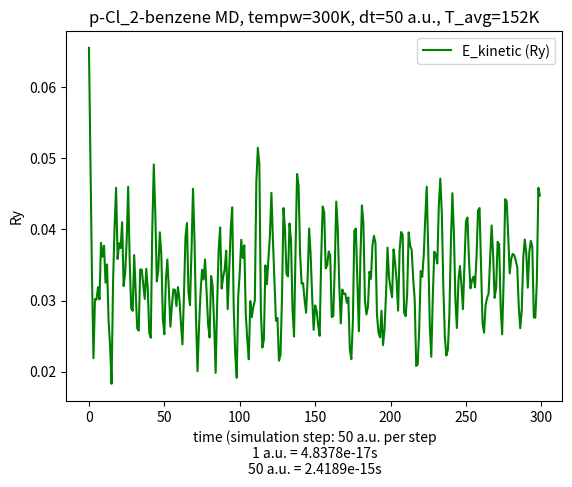

Python code for this plot:
#!/usr/bin/env python3

import matplotlib.pyplot as plt
import numpy as np
import sys

# pw.x options
################
# ion initial kick temp = 300K
# dt = 50 a.u. (Ry) = 50*4.8378e-17 s 
# N_step = 300
#
#
#
# basic data
#################
# Ekins = [ ... ]
# Etots = [ ... ]
# temperatures = [ ... ]
#
#
#
# derived lists
#################
# Epots = [ Etots[i] - Ekins[i] for i in range(len(Ekins)) ] 
# norm_Etots = [ thing/Etots[0] for thing in Etots ]
# diff_Etots = [ thing - Etots[0] for thing in Etots ]
# average_temp = get_mean(temperatures)
# inds = range(len(Ekins))

dt=50
ry_atomic_time=4.8378e-17 #seconds per a.u.
timestep_SI = dt*ry_atomic_time
tempw=300

def get_mean(li):
  summe = 0
  for item in li:
    summe += item
  return int(summe/len(li))

def main():
  #plt.scatter(inds, Ekins, color='b', marker='s', s=65, label='Kinetic Energy (Ry)')
  plt.plot(inds, Ekins, color='g', label='E_kinetic (Ry)')
  #plt.plot(inds, norm_Etots, color='r', label='E_total[t]/(-548.00599230 Ry)')
  #plt.plot(inds, diff_Etots, color='k', label='E_total[t] - E_total[0] = E_total[t] + 548.00599230 Ry')


  #plt.scatter(ecut, etas_pbe_n,  color='g', marker='o', s=65, label='GGA: Cl.pbe-n-kjpaw_psl.1.0.0.UPF')
  #plt.scatter(ecut, etas_pz_nl,  color='r', marker='^', s=65, label='LDA: Cl.pz-nl-kjpaw_psl.1.0.0.UPF')
  #plt.scatter(ecut, etas_pz_n,   color='k', marker='<', s=65, label='LDA: Cl.pz-n-kjpaw_psl.1.0.0.UPF')
  #plt.plot(ecut, etas)

  plt.title("p-Cl_2-benzene MD, tempw={}K, dt={} a.u., T_avg={}K".format(tempw, dt, get_mean(temperatures)))
  plt.ylabel("Ry")
  plt.xlabel("time (simulation step: {} a.u. per step\n1 a.u. = {}s\n{} a.u. = {}s".format(dt, ry_atomic_time, dt,  timestep_SI))


  print(average_temp)
  plt.legend(loc=1)

  #plt.ylim(ymin=-547.5)

  plt.show()  




Etots = [-548.00599230,
-548.00136685,
-548.00312426,
-547.99943022,
-548.00456364,
-548.00128616,
-548.00373166,
-548.00007385,
-548.00436835,
-548.00096796,
-548.00392507,
-547.99989506,
-548.00415364,
-548.00074078,
-548.00359912,
-547.99856354,
-548.00364486,
-548.00098736,
-548.00422131,
-547.99879558,
-548.00287925,
-548.00017396,
-548.00364455,
-547.99885666,
-548.00192867,
-548.00000673,
-548.00359152,
-547.99945049,
-548.00103679,
-547.99946698,
-548.00276705,
-547.99978019,
-548.00062620,
-547.99925696,
-548.00195855,
-547.99992110,
-548.00063750,
-547.99916694,
-548.00151632,
-548.00017798,
-548.00001182,
-547.99841914,
-548.00106479,
-548.00140830,
-548.00025229,
-547.99896497,
-548.00003649,
-548.00106322,
-548.00056133,
-547.99945731,
-547.99949061,
-548.00116171,
-548.00072732,
-548.00036794,
-547.99969232,
-548.00126300,
-548.00050035,
-548.00090488,
-548.00005918,
-548.00192603,
-548.00072612,
-548.00108123,
-547.99999767,
-548.00166869,
-548.00120379,
-548.00236293,
-548.00026696,
-548.00139402,
-548.00089662,
-548.00310830,
-548.00121411,
-548.00206955,
-548.00011327,
-548.00236893,
-548.00133560,
-548.00296030,
-548.00097804,
-548.00319588,
-548.00120501,
-548.00265154,
-548.00058491,
-548.00377381,
-548.00151830,
-548.00325992,
-548.00023209,
-548.00347279,
-548.00150412,
-548.00413454,
-548.00077619,
-548.00355875,
-548.00106062,
-548.00440310,
-548.00047899,
-548.00372866,
-548.00141421,
-548.00470391,
-548.00084442,
-548.00366116,
-548.00000396,
-548.00403043,
-548.00131872,
-548.00437007,
-548.00066529,
-548.00409711,
-548.00077222,
-548.00374400,
-548.00008689,
-548.00378246,
-548.00065807,
-548.00372432,
-547.99926303,
-548.00351360,
-548.00101374,
-548.00471338,
-547.99885819,
-548.00179444,
-547.99947625,
-548.00380516,
-547.99952456,
-548.00172966,
-547.99974633,
-548.00294867,
-548.00000609,
-548.00129044,
-547.99926014,
-548.00222762,
-547.99975461,
-548.00047819,
-547.99926875,
-548.00250417,
-548.00054833,
-548.00029258,
-547.99906806,
-548.00157683,
-548.00111822,
-548.00022173,
-547.99857993,
-548.00069943,
-548.00155979,
-548.00121992,
-547.99950046,
-547.99996149,
-548.00107644,
-548.00067415,
-547.99983046,
-547.99974649,
-548.00205339,
-548.00079196,
-548.00071595,
-547.99933209,
-548.00184660,
-548.00105640,
-548.00119884,
-547.99908680,
-548.00206414,
-548.00181489,
-548.00205403,
-547.99949407,
-548.00162280,
-548.00135566,
-548.00243095,
-547.99961257,
-548.00124594,
-548.00106183,
-548.00289529,
-548.00067642,
-548.00149999,
-548.00040659,
-548.00275905,
-548.00033159,
-548.00177844,
-548.00101366,
-548.00301966,
-547.99997044,
-548.00119334,
-548.00049374,
-548.00330505,
-548.00110615,
-548.00166278,
-547.99971857,
-548.00276809,
-548.00143764,
-548.00220522,
-548.00030490,
-548.00235646,
-548.00048182,
-548.00230235,
-548.00046220,
-548.00291812,
-548.00102493,
-548.00257201,
-548.00027609,
-548.00281027,
-548.00072420,
-548.00280333,
-548.00029140,
-548.00274425,
-548.00124370,
-548.00302444,
-548.00069512,
-548.00317149,
-548.00077319,
-548.00303531,
-548.00104481,
-548.00346990,
-548.00047832,
-548.00315460,
-548.00117423,
-548.00408816,
-548.00070891,
-548.00244822,
-548.00054897,
-548.00384838,
-548.00144252,
-548.00289836,
-548.00093653,
-548.00332179,
-548.00099455,
-548.00231486,
-548.00083147,
-548.00319163,
-548.00148501,
-548.00239499,
-548.00118353,
-548.00318623,
-548.00178230,
-548.00203744,
-548.00010589,
-548.00200103,
-548.00231368,
-548.00244409,
-548.00039607,
-548.00183185,
-548.00216575,
-548.00243836,
-548.00099739,
-548.00067943,
-548.00124038,
-548.00160497,
-548.00082456,
-548.00074190,
-548.00226095,
-548.00193903,
-548.00092357,
-547.99930086,
-548.00159292,
-548.00179959,
-548.00148393,
-547.99917965,
-548.00104425,
-548.00181997,
-548.00153828,
-547.99967088,
-548.00010802,
-548.00131263,
-548.00107992,
-547.99898451,
-547.99997860,
-548.00141455,
-548.00125170,
-547.99908654,
-547.99927885,
-548.00022672,
-548.00062856,
-547.99884018,
-547.99897150,
-548.00045070,
-548.00055222,
-547.99836691,
-547.99816419,
-547.99958307,
-548.00005845,
-547.99841347,
-547.99784590,
-547.99880011,
-547.99833389,
-547.99800240,
-547.99759040,
-547.99924931,
-547.99695974,
-547.99622356,
-547.99642705,
-547.99823197,
-547.99689482,
-547.99553079,
-547.99514050,
-547.99719387,
-547.99587416,
-547.99442766,
-547.99449251,
-547.99747041,
-547.99364224,
-547.99251035,
-547.99222489,
-547.99703055,
-547.99125230,
-547.98829092,
-547.98807580,
-547.99527675,
-547.98617671]

Ekins = [0.06555308,
0.05006031,
0.03354811,
0.02188160,
0.03021930,
0.03011863,
0.03188122,
0.03016027,
0.03810736,
0.03615166,
0.03769477,
0.03250093,
0.03507613,
0.02722836,
0.02365507,
0.01829070,
0.03267614,
0.04038727,
0.04585826,
0.03584327,
0.03804918,
0.03737341,
0.04101630,
0.03202451,
0.03381345,
0.03831263,
0.04600496,
0.03577125,
0.02888933,
0.02853609,
0.03639669,
0.03112063,
0.02607562,
0.02577404,
0.03438950,
0.03434332,
0.03231980,
0.03022363,
0.03446732,
0.03166698,
0.02543796,
0.02476320,
0.04003397,
0.04914085,
0.04223472,
0.03268916,
0.03428664,
0.03959923,
0.03642159,
0.02739191,
0.02524835,
0.03289708,
0.03576642,
0.03153582,
0.02631513,
0.02928060,
0.03157060,
0.03150480,
0.02921923,
0.03189618,
0.03017283,
0.02682721,
0.02382254,
0.03077375,
0.03889992,
0.04089667,
0.03111893,
0.02935056,
0.03693774,
0.04572479,
0.03849292,
0.02738915,
0.02006046,
0.02635276,
0.03114370,
0.03432098,
0.03296054,
0.03577880,
0.03114918,
0.02670165,
0.02480137,
0.03344961,
0.03210864,
0.02680899,
0.01981980,
0.02946444,
0.03706866,
0.04027691,
0.03168618,
0.03331237,
0.03437791,
0.03700126,
0.02878527,
0.03419228,
0.04004092,
0.04311404,
0.02891916,
0.02243732,
0.01912400,
0.03062868,
0.03395157,
0.03854572,
0.03599580,
0.03776151,
0.02808946,
0.02449332,
0.02173580,
0.02992052,
0.02766812,
0.02911551,
0.02999022,
0.04671112,
0.05149578,
0.04912636,
0.02850122,
0.02338502,
0.02449369,
0.03494826,
0.03227806,
0.03586547,
0.03909944,
0.04515245,
0.03851856,
0.03293948,
0.02715271,
0.02754636,
0.02153174,
0.02234614,
0.03028335,
0.04301324,
0.03996710,
0.03371541,
0.03338188,
0.04084504,
0.03841565,
0.02865305,
0.02493676,
0.03711769,
0.04779520,
0.04614102,
0.03664895,
0.03236894,
0.03245186,
0.03007620,
0.02827202,
0.03297030,
0.04013027,
0.03651847,
0.03060937,
0.02586785,
0.02932130,
0.02854531,
0.02645797,
0.02503758,
0.03603839,
0.04323046,
0.04242284,
0.03452416,
0.03497823,
0.03690079,
0.03631962,
0.02767962,
0.02781582,
0.03473115,
0.04392339,
0.04009825,
0.03205137,
0.02676995,
0.03155249,
0.03093394,
0.03097344,
0.02968620,
0.03042859,
0.02312737,
0.02176221,
0.02695489,
0.03986090,
0.04013176,
0.03253209,
0.02565813,
0.03601854,
0.04337811,
0.04079387,
0.03008774,
0.02803322,
0.02914603,
0.03404988,
0.03304756,
0.03775693,
0.03910842,
0.03806426,
0.02797524,
0.02548441,
0.02481978,
0.02855662,
0.02373301,
0.02593480,
0.03093071,
0.03744707,
0.03318058,
0.03171945,
0.03047398,
0.03719827,
0.03534864,
0.03281570,
0.02858370,
0.03706721,
0.03963854,
0.03926965,
0.02829528,
0.02779999,
0.03086789,
0.03959111,
0.03769223,
0.03716167,
0.03308069,
0.03016580,
0.02080803,
0.02098963,
0.02603647,
0.03414294,
0.03332223,
0.03632957,
0.04155428,
0.04601208,
0.03690094,
0.02656432,
0.02209276,
0.03045294,
0.03687299,
0.03640803,
0.03520738,
0.04339021,
0.04715538,
0.04219439,
0.03185174,
0.02485841,
0.02227092,
0.02308804,
0.02800876,
0.03815252,
0.04509659,
0.03946636,
0.03011165,
0.02614064,
0.03275636,
0.03485584,
0.03220486,
0.02879418,
0.03507602,
0.04118677,
0.04167830,
0.03566578,
0.03170957,
0.03284269,
0.03337379,
0.03185361,
0.03618190,
0.04267854,
0.04301507,
0.03478618,
0.02679051,
0.02548055,
0.02935336,
0.03036105,
0.03096912,
0.03581408,
0.04056287,
0.03650421,
0.03037573,
0.03176519,
0.03826076,
0.03789757,
0.02913384,
0.02524671,
0.03304549,
0.04426001,
0.04396726,
0.03915269,
0.03381473,
0.03585271,
0.03655248,
0.03638336,
0.03562045,
0.03471708,
0.02926514,
0.02610584,
0.02868354,
0.03600487,
0.03857977,
0.03663662,
0.03180889,
0.03683063,
0.03839605,
0.03754479,
0.02763740,
0.02757037,
0.03267310,
0.04586476,
0.04477010]

temperatures = [300.00000000,
229.09819224,
153.53103035,
100.13990904,
138.29694659,
137.83623704,
145.90263717,
138.02678421,
174.39621152,
165.44605015,
172.50802375,
148.73871298,
160.52395424,
124.60907095,
108.25611287,
83.70636614,
149.54053482,
184.83007968,
209.86777515,
164.03473853,
174.12993019,
171.03733907,
187.70880501,
146.55839019,
154.74536729,
175.33563081,
210.53913986,
163.70514074,
132.21042536,
130.59382739,
166.56741330,
142.42183692,
119.33360912,
117.95347769,
157.38162653,
157.17026673,
147.90977255,
138.31674003,
157.73775880,
144.92214561,
116.41539102,
113.32739257,
183.21321040,
224.89035428,
193.28484923,
149.60012900,
156.91088677,
181.22364670,
166.68139437,
125.35755793,
115.54765274,
150.55164267,
163.68303607,
144.32191006,
120.42970684,
134.00102019,
144.48110918,
144.17995477,
133.72016951,
145.97106919,
138.08427765,
122.77320850,
109.02254041,
140.83434677,
178.02331198,
187.16132058,
142.41405223,
134.32121598,
169.04351534,
209.25694083,
176.16069393,
125.34492154,
91.80558633,
120.60193981,
142.52742633,
157.06802621,
150.84206577,
163.73966082,
142.55248644,
122.19859094,
113.50209932,
153.08027100,
146.94337628,
122.68985034,
90.70422069,
134.84237723,
169.64265939,
184.32503986,
145.01001835,
152.45219807,
157.32856711,
169.33419421,
131.73419753,
156.47905207,
183.24502821,
197.30899872,
132.34692584,
102.68315597,
87.51993744,
140.17046029,
155.37747006,
176.40232395,
164.73275447,
172.81344207,
128.54985779,
112.09229358,
99.47267506,
136.92957938,
126.62162314,
133.24548439,
137.24858560,
213.77083135,
235.66754117,
224.82406248,
130.43422825,
107.02024501,
112.09400805,
159.93877322,
147.71874452,
164.13634253,
178.93640144,
206.63766642,
176.27803108,
150.74568638,
124.26287186,
126.06437616,
98.53879380,
102.26584490,
138.59007876,
196.84767142,
182.90721407,
154.29666968,
152.77031069,
186.92503663,
175.80709980,
131.12909548,
114.12170475,
169.86705544,
218.73204492,
211.16180996,
167.72189393,
148.13463942,
148.51414413,
137.64205533,
129.38531701,
150.88674424,
183.65394862,
167.12475246,
140.08207366,
118.38277877,
134.18728088,
130.63599793,
121.08343900,
114.58307834,
164.92770248,
197.84179274,
194.14574543,
157.99786829,
160.07592841,
168.87441865,
166.21469520,
126.67422485,
127.29754761,
158.94517523,
201.01292136,
183.50738676,
146.68131784,
122.51116253,
144.39819453,
141.56744848,
141.74822105,
135.85722266,
139.25472092,
105.84110253,
99.59353081,
123.35755470,
182.42116720,
183.66077055,
148.88130761,
117.42298979,
164.83681717,
198.51751956,
186.69087443,
137.69487716,
128.29247948,
133.38519456,
155.82738393,
151.24032696,
172.79246826,
178.97750430,
174.19895798,
128.02714447,
116.62797407,
113.58635756,
130.68775624,
108.61278987,
118.68918040,
141.55266115,
171.37444278,
151.84906855,
145.16230817,
139.46248799,
170.23579502,
161.77109725,
150.17923716,
130.81168569,
169.63600966,
181.40354913,
179.71535145,
129.49178269,
127.22510718,
141.26519811,
181.18651331,
172.49638322,
170.06832858,
151.39193020,
138.05211723,
95.22680414,
96.05789068,
119.15445341,
156.25326760,
152.49733359,
166.26022638,
190.17082451,
210.57170195,
168.87507641,
121.57014700,
101.10627577,
139.36619986,
168.74718049,
166.61933235,
161.12459397,
198.57285697,
215.80394213,
193.10028490,
145.76769932,
113.76311824,
101.92161866,
105.66112960,
128.18052010,
174.60285713,
206.38204144,
180.61559036,
137.80429550,
119.63116822,
149.90764255,
159.51579126,
147.38375782,
131.77495135,
160.52346678,
188.48896518,
190.73843464,
163.22243932,
145.11706671,
150.30273146,
152.73329334,
145.77626680,
165.58445772,
195.31596404,
196.85607750,
159.19699029,
122.60525825,
116.61033573,
134.33400590,
138.94565398,
141.72847075,
163.90114193,
185.63371950,
167.05949764,
139.01285208,
145.37160685,
175.09824142,
173.43612059,
133.32937425,
115.54016024,
151.23081931,
202.55346270,
201.21372182,
179.18009405,
154.75123044,
164.07790607,
167.28040377,
166.50639784,
163.01500742,
158.88077601,
133.93029411,
119.47191219,
131.26862773,
164.77426435,
176.55816975,
167.66543632,
145.57162952,
168.55331230,
175.71737756,
171.82161780,
126.48103766,
126.17424745,
149.52661431,
209.89752081,
204.88786646]

Epots = [ Etots[i] - Ekins[i] for i in range(len(Ekins)) ] 
norm_Etots = [ thing/Etots[0] for thing in Etots ]
diff_Etots = [ thing - Etots[0] for thing in Etots ]
average_temp = get_mean(temperatures)
inds = range(len(Ekins))

if __name__ == '__main__':
  main()


